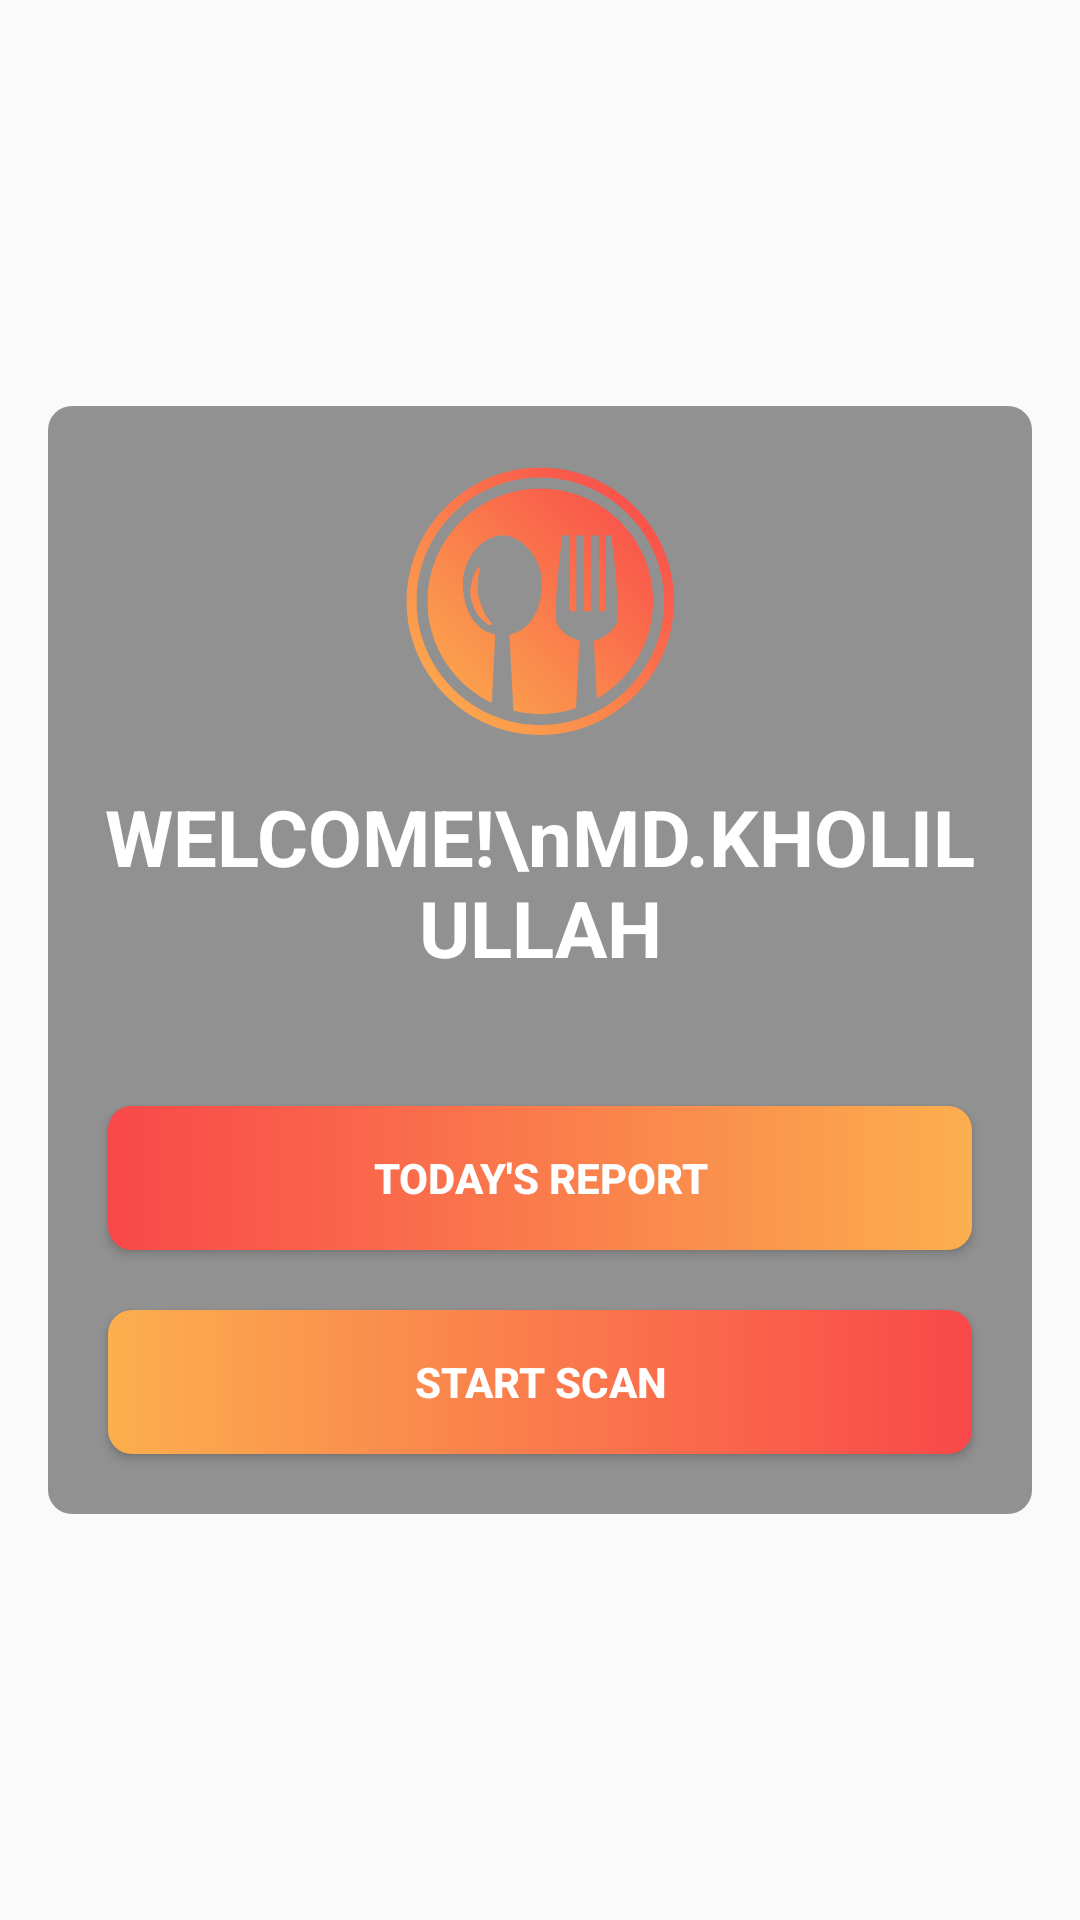

Write the Android layout XML for this screen, with the resource values it uses.
<!-- AndroidManifest.xml: application theme AppTheme -->
<!-- res/layout/activity_qrscan.xml -->
<?xml version="1.0" encoding="utf-8"?>
<layout xmlns:android="http://schemas.android.com/apk/res/android"
    xmlns:app="http://schemas.android.com/apk/res-auto"
    xmlns:tools="http://schemas.android.com/tools">

    <androidx.constraintlayout.widget.ConstraintLayout
        android:layout_width="match_parent"
        android:layout_height="match_parent"
        android:background="@drawable/bg"
        tools:context="com.sebpo.foodbooking.activity.QRScanHomeActivity">


        <androidx.constraintlayout.widget.ConstraintLayout
            android:id="@+id/constraintLayout"
            android:layout_width="0dp"
            android:layout_height="wrap_content"
            android:layout_margin="@dimen/fab_margin"
            android:background="@drawable/layout_draker_gray_bg"
            app:layout_constraintBottom_toBottomOf="parent"
            app:layout_constraintEnd_toEndOf="parent"
            app:layout_constraintStart_toStartOf="parent"
            app:layout_constraintTop_toTopOf="parent">

            <Button
                android:id="@+id/btn_todays_report"
                android:layout_width="match_parent"
                android:layout_height="wrap_content"
                android:layout_marginLeft="20dp"
                android:layout_marginRight="20dp"
                android:layout_marginBottom="20dp"
                android:background="@drawable/layout_button_bg_reverse"
                android:text="@string/todays_report"
                android:textColor="@color/colorWhite"
                android:textStyle="bold"
                app:layout_constraintBottom_toTopOf="@+id/btn_startScan"
                app:layout_constraintEnd_toEndOf="parent"
                app:layout_constraintStart_toStartOf="parent"
                app:layout_constraintTop_toBottomOf="@+id/titleText" />

            <Button
                android:id="@+id/btn_startScan"
                android:layout_width="match_parent"
                android:layout_height="wrap_content"
                android:layout_marginLeft="20dp"
                android:layout_marginRight="20dp"
                android:layout_marginBottom="20dp"
                android:background="@drawable/layout_button_bg"
                android:text="@string/tap_to_start_scan"
                android:textColor="@color/colorWhite"
                android:textStyle="bold"
                app:layout_constraintBottom_toBottomOf="parent"
                app:layout_constraintEnd_toEndOf="parent"
                app:layout_constraintStart_toStartOf="parent"
                app:layout_constraintTop_toBottomOf="@+id/btn_todays_report" />

            <ImageView
                android:id="@+id/logo"
                android:layout_width="wrap_content"
                android:layout_height="wrap_content"
                android:layout_marginTop="20dp"
                android:layout_marginBottom="@dimen/fab_margin"
                android:src="@drawable/ic_logo"
                android:textStyle="bold"
                app:layout_constraintBottom_toTopOf="@+id/titleText"
                app:layout_constraintEnd_toEndOf="parent"
                app:layout_constraintStart_toStartOf="parent"
                app:layout_constraintTop_toTopOf="parent" />


            <TextView
                android:id="@+id/titleText"
                android:layout_width="0dp"
                android:layout_height="wrap_content"
                android:layout_marginLeft="@dimen/fab_margin"
                android:layout_marginRight="@dimen/fab_margin"
                android:layout_marginBottom="42dp"
                android:gravity="center"
                android:text="WELCOME!\nMD.KHOLIL ULLAH"
                android:textColor="@color/colorWhite"
                android:textSize="26sp"
                android:textStyle="bold"
                app:layout_constraintBottom_toTopOf="@+id/btn_todays_report"
                app:layout_constraintEnd_toEndOf="parent"
                app:layout_constraintStart_toStartOf="parent"
                app:layout_constraintTop_toBottomOf="@+id/logo" />


        </androidx.constraintlayout.widget.ConstraintLayout>


    </androidx.constraintlayout.widget.ConstraintLayout>

    <data>

    </data>
</layout>
<!-- resources referenced by this layout -->
<resources>
  <color name="colorWhite">#FFFFFF</color>
  <dimen name="fab_margin">16dp</dimen>
  <!-- drawable ic_logo: png bitmap (drawable-hdpi, 16063 bytes) -->
  <!-- drawable layout_button_bg (drawable) -->
  <?xml version="1.0" encoding="utf-8"?>
  <shape xmlns:android="http://schemas.android.com/apk/res/android">
  
  
      <corners android:radius="@dimen/eight_dp" />
  
  
      <gradient
  
          android:angle="0"
  
          android:endColor="@color/light_red"
  
          android:startColor="@color/light_orange"
  
          />
  </shape>
  <!-- drawable layout_button_bg_reverse (drawable) -->
  <?xml version="1.0" encoding="utf-8"?>
  <shape xmlns:android="http://schemas.android.com/apk/res/android">
  
  
      <corners android:radius="@dimen/eight_dp" />
  
  
      <gradient
  
          android:angle="180"
  
          android:endColor="@color/light_red"
  
          android:startColor="@color/light_orange"
  
          />
  </shape>
  <!-- drawable layout_draker_gray_bg (drawable) -->
  <?xml version="1.0" encoding="utf-8"?>
  <shape xmlns:android="http://schemas.android.com/apk/res/android">
  
  
      <corners android:radius="@dimen/eight_dp" />
  
      <solid android:color="@color/draker_gray" />
  
  </shape>
  <string name="tap_to_start_scan">Start Scan</string>
  <string name="todays_report">TODAY\'S REPORT</string>
  <style name="AppTheme" parent="Theme.AppCompat.Light.DarkActionBar">
          
          <item name="colorPrimary">#f9484a</item>
          <item name="colorPrimaryDark">#f9484a</item>
          <item name="colorAccent">@color/colorAccent</item>
      </style>
  <dimen name="eight_dp">8dp</dimen>
  <color name="light_red">#f9484a</color>
  <color name="light_orange">#FBAF4E</color>
  <color name="draker_gray">#BF6E6E6E</color>
  <color name="colorAccent">#FF4081</color>
</resources>
